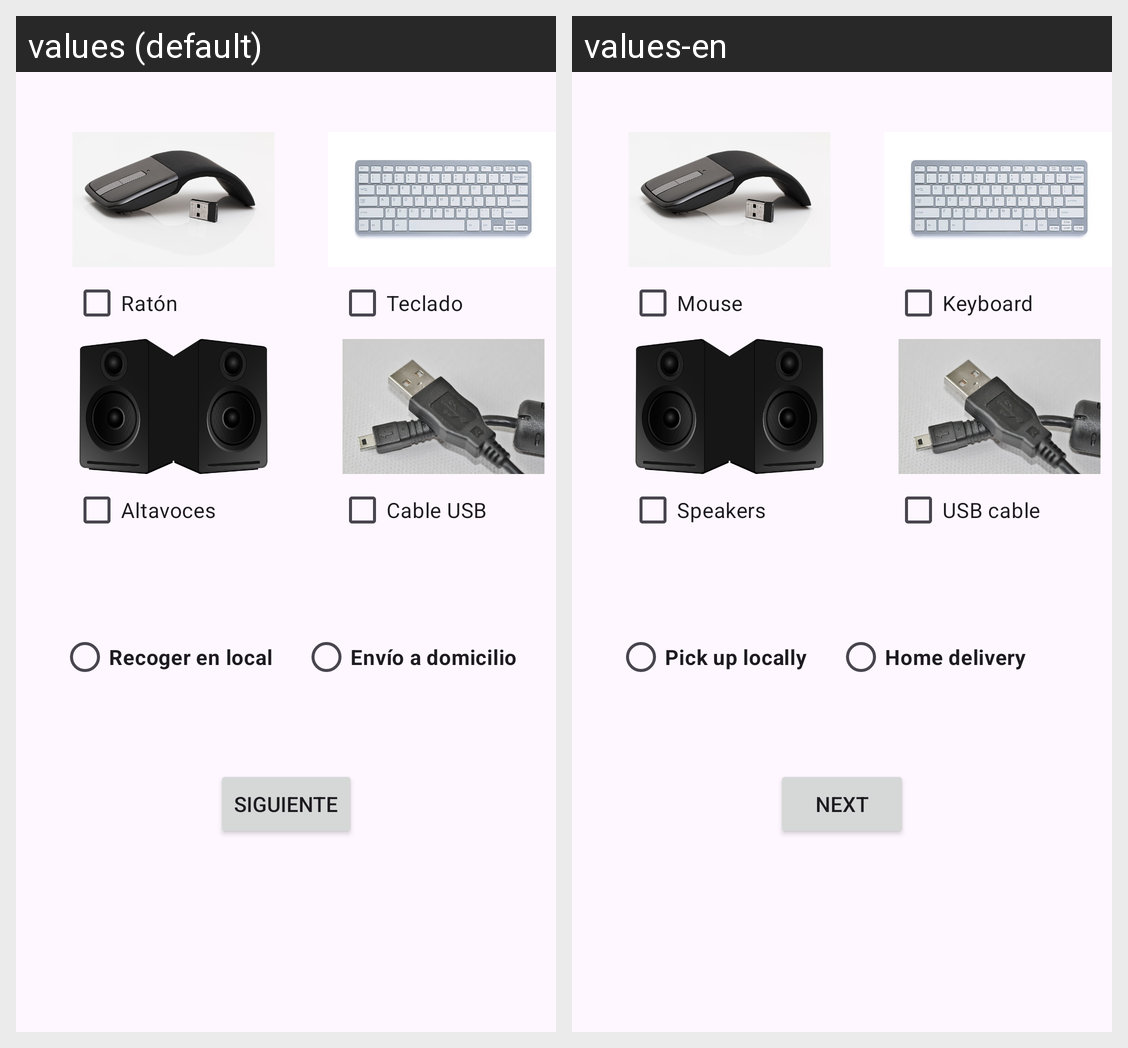

Translations of the strings shown on this Android screen, per locale in the grid:
Android screen res/layout/activity_main.xml rendered under 2 locales, left to right: values (default), values-en. Device: Nexus 5 (rendered at 1080×1920; each locale shown at half size, 540×960, under a caption strip naming it); theme Theme.BuyTech.
Strings drawn on this screen, with the default value and each locale's value (text and hints the layout hard-codes, and strings that could not be matched under every locale, appear in the picture but are not listed):

raton
  values: Ratón
  values-en: Mouse

altavoces
  values: Altavoces
  values-en: Speakers

teclado
  values: Teclado
  values-en: Keyboard

usbCable
  values: Cable USB
  values-en: USB cable

btRecoger
  values: Recoger en local
  values-en: Pick up locally

btEnvio
  values: Envío a domicilio
  values-en: Home delivery

btSiguiente
  values: Siguiente
  values-en: Next
